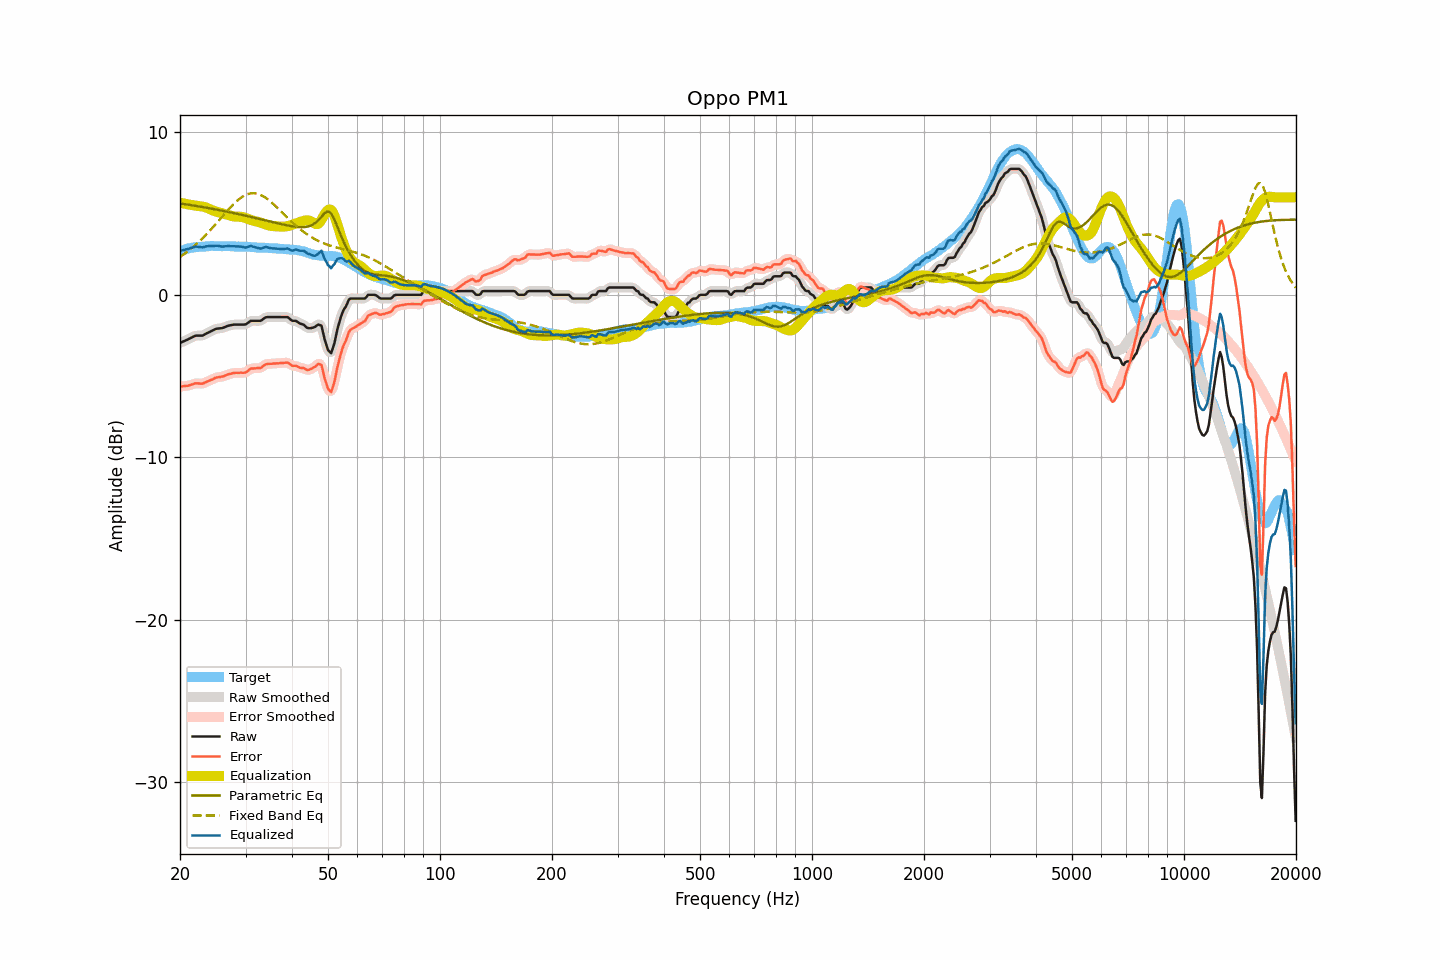

Data behind this chart, as committed beside it:
frequency, raw, smoothed, error, error_smoothed, equalization, parametric_eq, fixed_band_eq, equalized_raw, equalized_smoothed, target
20.00, -2.96, -2.96, -5.64, -5.64, 5.67, 5.62, 2.33, 2.71, 2.71, 2.68
20.20, -2.92, -2.92, -5.64, -5.64, 5.65, 5.61, 2.40, 2.72, 2.73, 2.72
20.40, -2.87, -2.88, -5.62, -5.63, 5.62, 5.59, 2.46, 2.75, 2.75, 2.75
20.61, -2.83, -2.83, -5.61, -5.62, 5.60, 5.58, 2.54, 2.77, 2.77, 2.78
20.81, -2.78, -2.79, -5.60, -5.61, 5.58, 5.56, 2.61, 2.80, 2.80, 2.82
21.02, -2.74, -2.74, -5.60, -5.59, 5.56, 5.55, 2.69, 2.82, 2.82, 2.86
21.23, -2.69, -2.69, -5.56, -5.57, 5.55, 5.53, 2.76, 2.85, 2.85, 2.87
21.44, -2.64, -2.64, -5.53, -5.53, 5.53, 5.52, 2.85, 2.89, 2.89, 2.89
21.66, -2.59, -2.59, -5.50, -5.49, 5.51, 5.50, 2.93, 2.92, 2.92, 2.91
21.87, -2.54, -2.55, -5.46, -5.47, 5.49, 5.48, 3.01, 2.95, 2.95, 2.92
22.09, -2.51, -2.52, -5.45, -5.45, 5.48, 5.47, 3.10, 2.97, 2.96, 2.94
22.31, -2.51, -2.51, -5.45, -5.45, 5.47, 5.45, 3.19, 2.96, 2.96, 2.94
22.54, -2.51, -2.51, -5.46, -5.46, 5.46, 5.43, 3.28, 2.94, 2.94, 2.95
22.76, -2.51, -2.52, -5.47, -5.47, 5.44, 5.42, 3.38, 2.93, 2.93, 2.96
22.99, -2.51, -2.50, -5.47, -5.46, 5.43, 5.40, 3.47, 2.92, 2.93, 2.95
23.22, -2.46, -2.46, -5.43, -5.43, 5.41, 5.38, 3.57, 2.94, 2.95, 2.96
23.45, -2.40, -2.41, -5.37, -5.38, 5.38, 5.36, 3.67, 2.98, 2.97, 2.97
23.69, -2.35, -2.35, -5.34, -5.33, 5.34, 5.35, 3.78, 2.99, 2.99, 2.98
23.92, -2.30, -2.30, -5.29, -5.29, 5.30, 5.33, 3.88, 3.00, 3.00, 2.99
24.16, -2.25, -2.25, -5.25, -5.25, 5.25, 5.31, 3.99, 3.00, 3.00, 3.00
24.40, -2.20, -2.20, -5.21, -5.21, 5.21, 5.29, 4.10, 3.00, 3.00, 3.01
24.65, -2.16, -2.16, -5.16, -5.16, 5.17, 5.27, 4.21, 3.00, 3.01, 3.00
24.89, -2.11, -2.12, -5.11, -5.12, 5.13, 5.26, 4.32, 3.02, 3.02, 3.00
25.14, -2.08, -2.09, -5.08, -5.08, 5.10, 5.24, 4.44, 3.02, 3.01, 3.00
25.39, -2.07, -2.07, -5.07, -5.07, 5.07, 5.22, 4.55, 3.00, 3.00, 3.00
25.65, -2.06, -2.06, -5.06, -5.05, 5.05, 5.20, 4.66, 2.98, 2.98, 2.99
25.91, -2.05, -2.05, -5.04, -5.04, 5.02, 5.18, 4.78, 2.97, 2.97, 2.98
26.16, -2.02, -2.02, -5.01, -5.01, 4.99, 5.16, 4.89, 2.97, 2.97, 2.99
26.43, -1.98, -1.98, -4.97, -4.97, 4.96, 5.14, 5.01, 2.98, 2.98, 2.99
26.69, -1.94, -1.94, -4.93, -4.93, 4.93, 5.12, 5.12, 2.99, 2.99, 2.99
26.96, -1.90, -1.91, -4.89, -4.90, 4.90, 5.10, 5.23, 3.00, 3.00, 2.99
27.23, -1.88, -1.88, -4.87, -4.87, 4.88, 5.08, 5.34, 2.99, 2.99, 2.99
27.50, -1.86, -1.86, -4.85, -4.84, 4.85, 5.06, 5.44, 2.99, 2.99, 2.99
27.77, -1.84, -1.84, -4.82, -4.82, 4.83, 5.04, 5.54, 2.99, 2.98, 2.98
28.05, -1.83, -1.83, -4.81, -4.81, 4.82, 5.01, 5.64, 2.98, 2.98, 2.97
28.33, -1.83, -1.83, -4.79, -4.80, 4.81, 4.99, 5.73, 2.98, 2.98, 2.96
28.62, -1.83, -1.83, -4.80, -4.80, 4.81, 4.97, 5.82, 2.98, 2.98, 2.97
28.90, -1.83, -1.83, -4.80, -4.80, 4.81, 4.95, 5.90, 2.97, 2.97, 2.97
29.19, -1.83, -1.83, -4.79, -4.80, 4.80, 4.93, 5.98, 2.96, 2.96, 2.96
29.48, -1.83, -1.84, -4.80, -4.80, 4.78, 4.91, 6.04, 2.95, 2.94, 2.97
29.78, -1.83, -1.83, -4.80, -4.79, 4.75, 4.88, 6.10, 2.92, 2.92, 2.96
30.08, -1.81, -1.80, -4.77, -4.76, 4.72, 4.86, 6.15, 2.91, 2.92, 2.96
30.38, -1.74, -1.74, -4.69, -4.69, 4.68, 4.84, 6.19, 2.94, 2.94, 2.95
30.68, -1.67, -1.67, -4.62, -4.62, 4.64, 4.82, 6.22, 2.97, 2.97, 2.95
30.99, -1.60, -1.62, -4.54, -4.56, 4.61, 4.79, 6.24, 3.00, 2.99, 2.94
31.30, -1.60, -1.60, -4.54, -4.53, 4.58, 4.77, 6.25, 2.97, 2.98, 2.93
31.61, -1.60, -1.60, -4.53, -4.52, 4.55, 4.75, 6.25, 2.95, 2.95, 2.93
31.93, -1.60, -1.60, -4.52, -4.52, 4.52, 4.72, 6.24, 2.92, 2.92, 2.92
32.24, -1.60, -1.61, -4.51, -4.52, 4.50, 4.70, 6.22, 2.90, 2.89, 2.91
32.57, -1.60, -1.61, -4.51, -4.51, 4.47, 4.68, 6.19, 2.87, 2.87, 2.90
32.89, -1.60, -1.59, -4.50, -4.49, 4.45, 4.65, 6.15, 2.84, 2.86, 2.90
33.22, -1.55, -1.54, -4.45, -4.44, 4.41, 4.63, 6.10, 2.86, 2.87, 2.90
33.55, -1.47, -1.48, -4.37, -4.37, 4.38, 4.60, 6.05, 2.90, 2.90, 2.90
33.89, -1.40, -1.41, -4.30, -4.31, 4.34, 4.58, 5.99, 2.94, 2.92, 2.89
34.23, -1.37, -1.38, -4.26, -4.26, 4.30, 4.56, 5.92, 2.93, 2.92, 2.89
34.57, -1.37, -1.37, -4.25, -4.25, 4.27, 4.53, 5.84, 2.90, 2.90, 2.88
34.92, -1.37, -1.37, -4.25, -4.24, 4.25, 4.51, 5.76, 2.87, 2.88, 2.87
35.27, -1.37, -1.37, -4.24, -4.24, 4.23, 4.49, 5.68, 2.86, 2.86, 2.87
35.62, -1.37, -1.37, -4.23, -4.23, 4.22, 4.46, 5.59, 2.85, 2.85, 2.86
35.97, -1.37, -1.37, -4.23, -4.23, 4.22, 4.44, 5.50, 2.85, 2.85, 2.85
... 635 more rows
